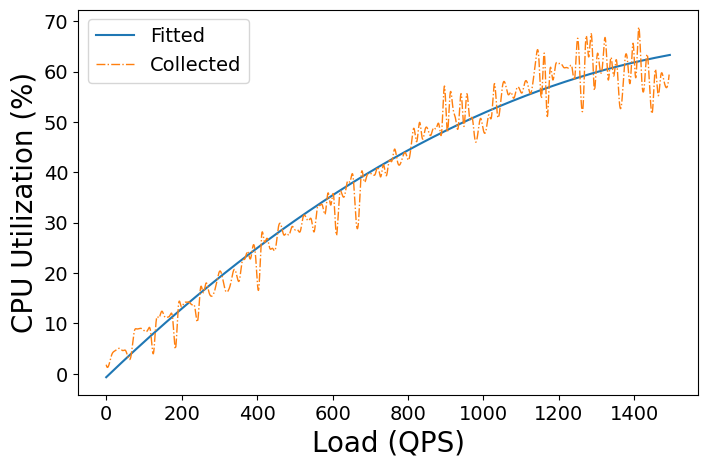

The script that saved this image:
import numpy
from scipy.interpolate import make_interp_spline
from matplotlib import pyplot as plt

plt.rc('font', family='Times New Roman')
plt.figure(figsize=(8, 5))

time0 = [0, 7.35, 14.7, 22.05, 29.4, 36.75, 44.1, 51.45, 58.8, 66.15, 73.5, 80.85, 88.2, 95.55, 102.9, 110.25, 117.6,
         124.95, 132.3, 139.65, 147, 154.35, 161.7, 169.05, 176.4, 183.75, 191.1, 198.45, 205.8, 213.15, 220.5, 227.85,
         235.2, 242.55, 249.9, 257.25, 264.6, 271.95, 279.3, 286.65, 294, 301.35, 308.7, 316.05, 323.4, 330.75, 338.1,
         345.45, 352.8, 360.15, 367.5, 374.85, 382.2, 389.55, 396.9, 404.25, 411.6, 418.95, 426.3, 433.65, 441, 448.35,
         455.7, 463.05, 470.4, 477.75, 485.1, 492.45, 499.8, 507.15, 514.5, 521.85, 529.2, 536.55, 543.9, 551.25, 558.6,
         565.95, 573.3, 580.65, 588, 595.35, 602.7, 610.05, 617.4, 624.75, 632.1, 639.45, 646.8, 654.15, 661.5, 668.85,
         676.2, 683.55, 690.9, 698.25, 705.6, 712.95, 720.3, 727.65, 735, 742.35, 749.7, 757.05, 764.4, 771.75, 779.1,
         786.45, 793.8, 801.15, 808.5, 815.85, 823.2, 830.55, 837.9, 845.25, 852.6, 859.95, 867.3, 874.65, 882, 889.35,
         896.7, 904.05, 911.4, 918.75, 926.1, 933.45, 940.8, 948.15, 955.5, 962.85, 970.2, 977.55, 984.9, 992.25, 999.6,
         1006.95, 1014.3, 1021.65, 1029, 1036.35, 1043.7, 1051.05, 1058.4, 1065.75, 1073.1, 1080.45, 1087.8, 1095.15,
         1102.5, 1109.85, 1117.2, 1124.55, 1131.9, 1139.25, 1146.6, 1153.95, 1161.3, 1168.65, 1176, 1183.35, 1190.7,
         1198.05, 1205.4, 1212.75, 1220.1, 1227.45, 1234.8, 1242.15, 1249.5, 1256.85, 1264.2, 1271.55, 1278.9, 1286.25,
         1293.6, 1300.95, 1308.3, 1315.65, 1323, 1330.35, 1337.7, 1345.05, 1352.4, 1359.75, 1367.1, 1374.45, 1381.8,
         1389.15, 1396.5, 1403.85, 1411.2, 1418.55, 1425.9, 1433.25, 1440.6, 1447.95, 1455.3, 1462.65, 1470, 1477.35,
         1484.7, 1492.05]
cpu0 = [18, 18, 38, 45, 49, 50, 46, 46, 31, 37, 81, 89, 90, 89, 84, 87, 84, 40, 104, 111, 124, 114, 112, 116, 108, 50,
        134, 134, 140, 142, 142, 137, 131, 105, 170, 161, 180, 163, 154, 163, 186, 204, 189, 165, 165, 182, 206, 197,
        185, 222, 228, 243, 228, 255, 224, 168, 273, 263, 269, 249, 249, 247, 288, 296, 276, 279, 276, 292, 286, 286,
        283, 311, 311, 304, 306, 282, 326, 334, 334, 318, 359, 335, 354, 275, 347, 357, 354, 382, 382, 393, 311, 303,
        398, 382, 393, 397, 397, 396, 410, 391, 415, 393, 422, 422, 446, 422, 416, 432, 438, 424, 454, 487, 461, 499,
        467, 485, 485, 473, 488, 487, 495, 481, 571, 480, 555, 529, 506, 491, 556, 491, 555, 508, 508, 464, 476, 507,
        484, 484, 514, 512, 576, 517, 526, 574, 574, 554, 559, 547, 566, 566, 558, 579, 575, 556, 583, 628, 628, 548,
        636, 512, 601, 584, 612, 616, 616, 608, 608, 608, 608, 588, 666, 572, 533, 668, 629, 673, 564, 631, 607, 613,
        666, 584, 628, 591, 623, 543, 543, 621, 621, 579, 656, 588, 687, 596, 568, 634, 568, 521, 604, 553, 592, 585,
        568, 594]
for k in range(0, len(cpu0)):
    cpu0[k] = cpu0[k] / 10
[A, x, b] = numpy.polyfit(time0, cpu0, deg=2)
c = numpy.arange(0, 1495)
y = A * (c ** 2) + c * x + b
plt.plot(c, y, label="Fitted")
x0 = numpy.linspace(time0[0], time0[-1], 40000)
times = numpy.array(time0)
cpus = numpy.array(cpu0)
model = make_interp_spline(times, cpus)
y0 = model(x0)
plt.plot(x0, y0, '-.', label="Collected", linewidth=1)
plt.rcParams.update({'font.size': 14})
plt.legend(loc=2)
plt.tick_params(labelsize=14)
plt.xlabel("Load (QPS)", size=20)
plt.ylabel("CPU Utilization (%)", size=20)
plt.tick_params(labelsize=14)
plt.savefig('3A.png', dpi=100, bbox_inches='tight')
plt.show()